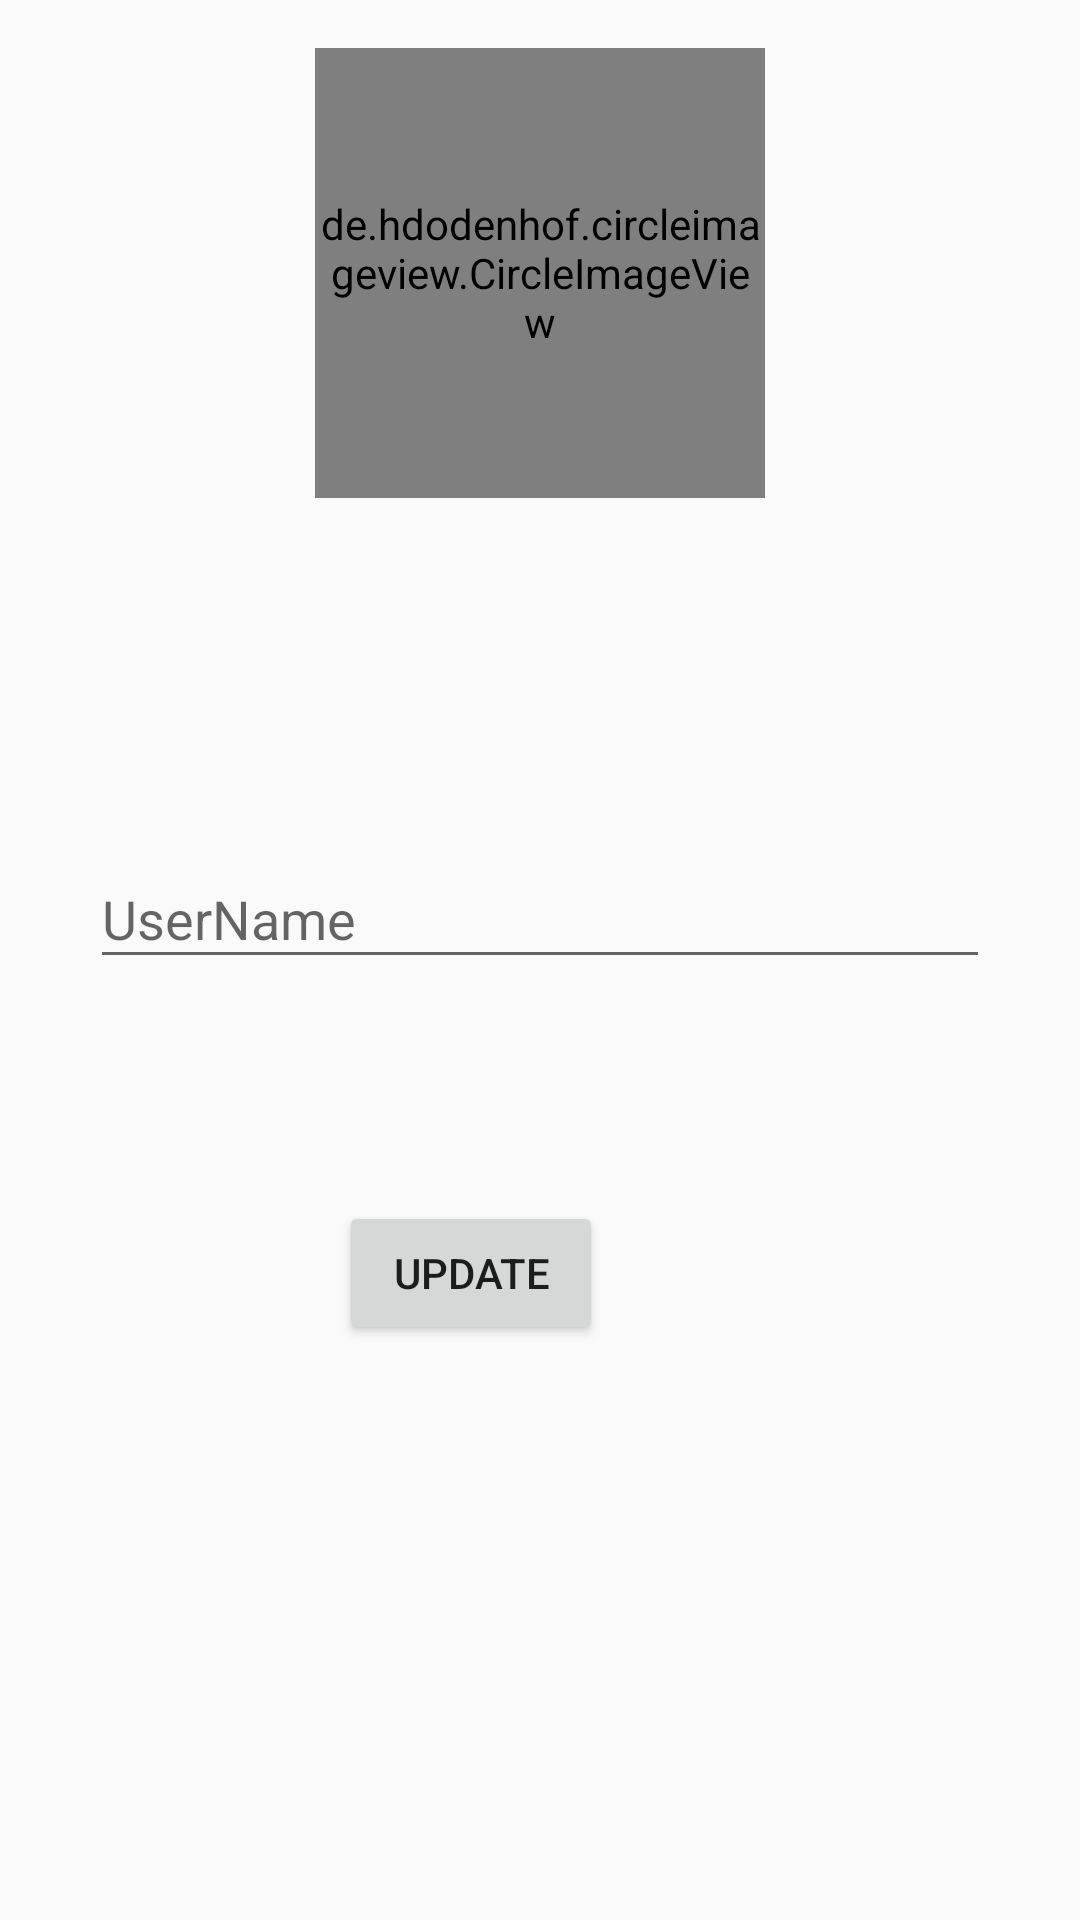

Layout XML and referenced resources for this Android screen:
<!-- AndroidManifest.xml: activity theme MainTheme -->
<!-- res/layout/activity_profile.xml -->
<?xml version="1.0" encoding="utf-8"?>
<androidx.constraintlayout.widget.ConstraintLayout xmlns:android="http://schemas.android.com/apk/res/android"
    xmlns:app="http://schemas.android.com/apk/res-auto"
    xmlns:tools="http://schemas.android.com/tools"
    android:layout_width="match_parent"
    android:layout_height="match_parent"
    tools:context=".ProfileActivity">

    <de.hdodenhof.circleimageview.CircleImageView
        android:id="@+id/circleImageViewProfile"
        android:layout_width="150dp"
        android:layout_height="150dp"
        android:layout_marginTop="16dp"
        android:background="@drawable/account"
        app:layout_constraintEnd_toEndOf="parent"
        app:layout_constraintHorizontal_bias="0.5"
        app:layout_constraintStart_toStartOf="parent"
        app:layout_constraintTop_toTopOf="parent" />

    <com.google.android.material.textfield.TextInputLayout
        android:id="@+id/textInputLayoutProfile"
        android:layout_width="match_parent"
        android:layout_height="wrap_content"
        android:layout_marginTop="108dp"
        android:gravity="center"
        app:layout_constraintEnd_toEndOf="parent"
        app:layout_constraintHorizontal_bias="0.0"
        app:layout_constraintStart_toStartOf="parent"
        app:layout_constraintTop_toBottomOf="@+id/circleImageViewProfile">

        <com.google.android.material.textfield.TextInputEditText
            android:id="@+id/editTextProfileName"
            android:layout_width="300dp"
            android:layout_height="wrap_content"
            android:hint="UserName"
            android:inputType="text" />
    </com.google.android.material.textfield.TextInputLayout>

    <Button
        android:id="@+id/btnChange"
        android:layout_width="wrap_content"
        android:layout_height="wrap_content"
        android:layout_marginStart="158dp"
        android:layout_marginTop="74dp"
        android:layout_marginEnd="159dp"
        android:text="Update"
        app:layout_constraintEnd_toEndOf="parent"
        app:layout_constraintHorizontal_bias="1.0"
        app:layout_constraintStart_toStartOf="parent"
        app:layout_constraintTop_toBottomOf="@+id/textInputLayoutProfile" />
</androidx.constraintlayout.widget.ConstraintLayout>
<!-- resources referenced by this layout -->
<resources>
  <style name="MainTheme" parent="Theme.AppCompat.DayNight.NoActionBar">
          
          <item name="colorPrimary">@color/purple_500</item>
          <item name="colorPrimaryVariant">@color/purple_700</item>
          <item name="colorOnPrimary">@color/white</item>
          
          <item name="colorSecondary">@color/teal_200</item>
          <item name="colorSecondaryVariant">@color/teal_700</item>
          <item name="colorOnSecondary">@color/black</item>
          
          <item name="android:statusBarColor" tools:targetApi="l">?attr/colorPrimaryVariant</item>
          
      </style>
  <!-- not gathered from this repository: default colours our renderer supplied (Android Studio template values) -->
  <color name="purple_500">#FF6200EE</color>
  <color name="purple_700">#FF3700B3</color>
  <color name="teal_200">#FF03DAC5</color>
  <color name="teal_700">#FF018786</color>
  <color name="black">#FF000000</color>
  <color name="white">#FFFFFFFF</color>
</resources>
